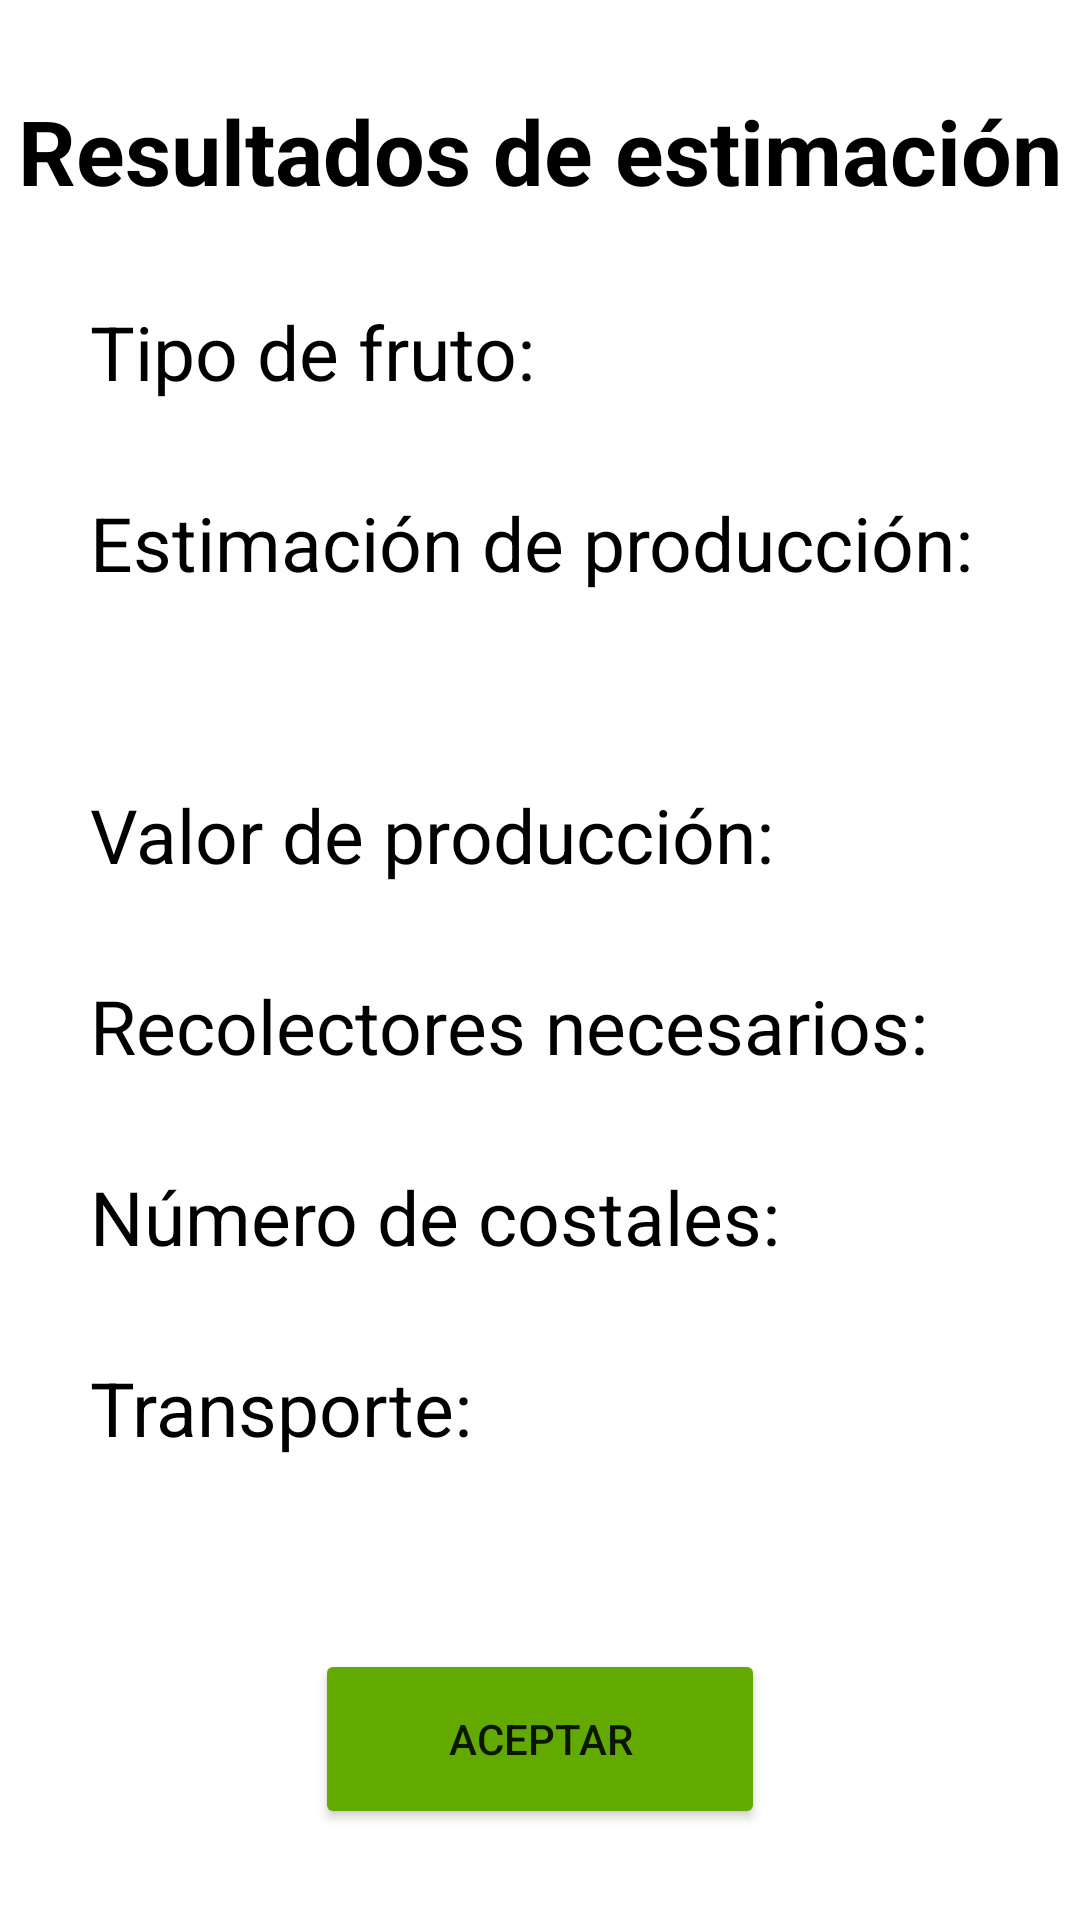

Layout XML and referenced resources for this Android screen:
<!-- AndroidManifest.xml: application theme Theme.SelectagoApp -->
<!-- res/layout/activity_resultados_estimacion.xml -->
<?xml version="1.0" encoding="utf-8"?>
<LinearLayout xmlns:android="http://schemas.android.com/apk/res/android"
    xmlns:app="http://schemas.android.com/apk/res-auto"
    xmlns:tools="http://schemas.android.com/tools"
    android:layout_width="match_parent"
    android:layout_height="match_parent"
    android:orientation="vertical"
    android:background="@color/white"
    tools:context=".ResultadosEstimacion">

    <TextView
        android:layout_width="wrap_content"
        android:layout_height="wrap_content"
        android:layout_gravity="center"
        android:text="Resultados de estimación"
        android:textSize="30dp"
        android:layout_marginTop="30dp"
        android:textStyle="bold"
        android:textColor="@color/black"
        />

    <TextView
        android:id="@+id/txtTipoFruto"
        android:layout_width="wrap_content"
        android:layout_height="wrap_content"
        android:layout_gravity="left"
        android:layout_marginLeft="30dp"
        android:layout_marginTop="30dp"
        android:textColor="@color/black"
        android:text="Tipo de fruto: "
        android:textSize="25dp"
        />

    <TextView
        android:layout_width="wrap_content"
        android:layout_height="wrap_content"
        android:layout_gravity="left"
        android:layout_marginLeft="30dp"
        android:layout_marginTop="30dp"
        android:textColor="@color/black"
        android:text="Estimación de producción: "
        android:textSize="25dp"
        />

    <TextView
        android:id="@+id/txtEstimacionProduccion"
        android:layout_width="match_parent"
        android:layout_height="wrap_content"
        android:layout_gravity="left"
        android:layout_marginHorizontal="30dp"
        android:textColor="@color/black"
        android:textSize="25dp"
        />

    <TextView
        android:id="@+id/txtValorProduccion"
        android:layout_width="wrap_content"
        android:layout_height="wrap_content"
        android:layout_gravity="left"
        android:layout_marginLeft="30dp"
        android:layout_marginTop="30dp"
        android:textColor="@color/black"
        android:text="Valor de producción: "
        android:textSize="25dp"
        />

    <TextView
        android:id="@+id/txtRecolectoresNecesarios"
        android:layout_width="wrap_content"
        android:layout_height="wrap_content"
        android:layout_gravity="left"
        android:layout_marginLeft="30dp"
        android:layout_marginTop="30dp"
        android:textColor="@color/black"
        android:text="Recolectores necesarios: "
        android:textSize="25dp"
        />

    <TextView
        android:id="@+id/txtNumeroCostales"
        android:layout_width="wrap_content"
        android:layout_height="wrap_content"
        android:layout_gravity="left"
        android:layout_marginLeft="30dp"
        android:layout_marginTop="30dp"
        android:textColor="@color/black"
        android:text="Número de costales: "
        android:textSize="25dp"
        />

    <TextView
        android:layout_width="wrap_content"
        android:layout_height="wrap_content"
        android:layout_gravity="left"
        android:layout_marginLeft="30dp"
        android:layout_marginTop="30dp"
        android:textColor="@color/black"
        android:text="Transporte: "
        android:textSize="25dp"
        />
    <TextView
        android:id="@+id/txtNumeroTransportes"
        android:layout_width="match_parent"
        android:layout_height="wrap_content"
        android:layout_gravity="left"
        android:layout_marginHorizontal="30dp"
        android:textColor="@color/black"
        android:textSize="25dp"
        />

    <Button
        android:id="@+id/btnAceptarResultadosEstimacion"
        android:layout_width="150dp"
        android:layout_height="60dp"
        android:backgroundTint="@color/verde"
        android:layout_gravity="center"
        android:text="Aceptar"
        android:layout_marginTop="30dp"
        android:onClick="salirEstimacion"
        />

</LinearLayout>
<!-- resources referenced by this layout -->
<resources>
  <color name="black">#FF000000</color>
  <color name="verde">#62aa00</color>
  <color name="white">#FFFFFFFF</color>
  <style name="Theme.SelectagoApp" parent="Theme.MaterialComponents.DayNight.DarkActionBar">
          
          <item name="colorPrimary">@color/verde</item>
          <item name="colorPrimaryVariant">@color/verde_claro</item>
          <item name="colorOnPrimary">@color/black</item>
          
          <item name="colorSecondary">@color/teal_200</item>
          <item name="colorSecondaryVariant">@color/teal_700</item>
          <item name="colorOnSecondary">@color/black</item>
          
          <item name="android:statusBarColor" tools:targetApi="l">?attr/colorPrimaryVariant</item>
          
      </style>
  <color name="verde_claro">#a2d001</color>
  <color name="teal_200">#FF03DAC5</color>
  <color name="teal_700">#FF018786</color>
</resources>
